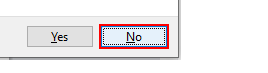
Task: Blank Project
Workflow: DuplicateFiles

Step 1 [then]: click on the button 'Yes' in window 'Confirm Save As' (chrome.exe)
